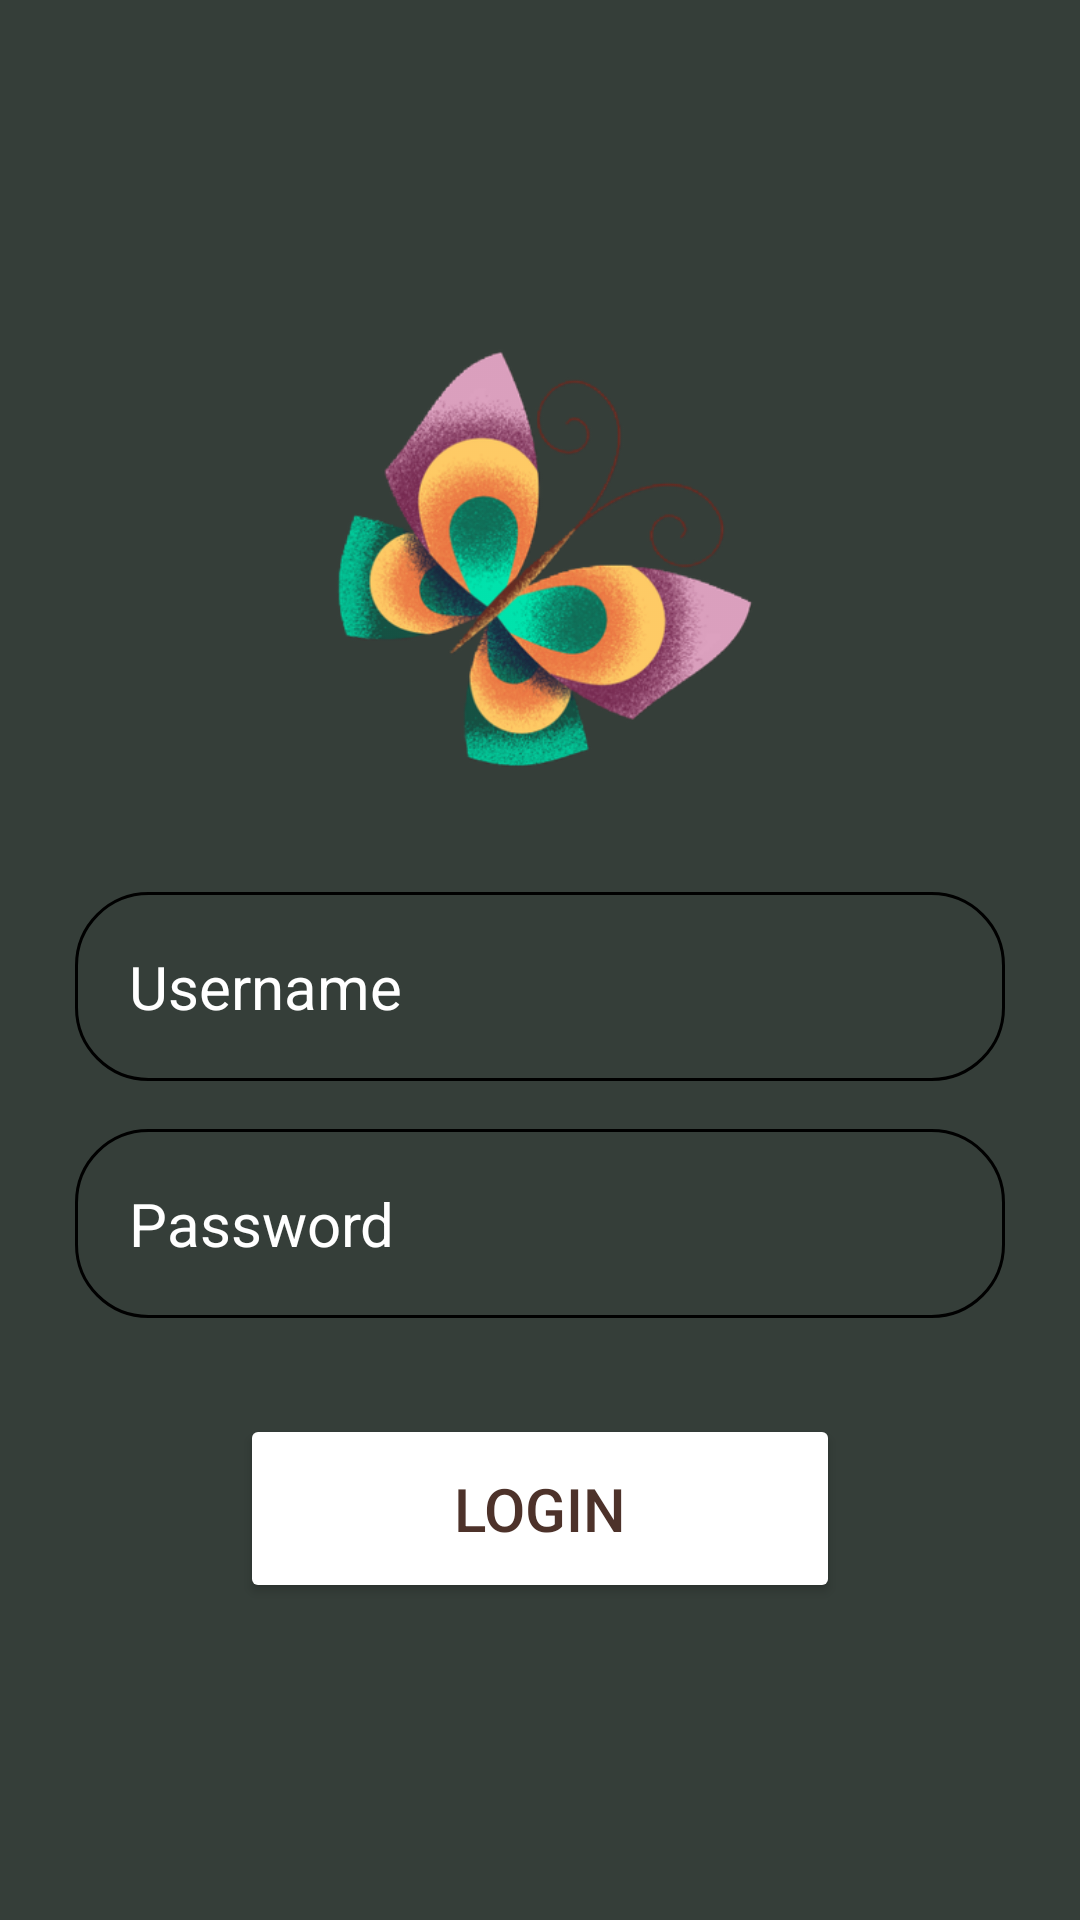

The Android layout XML behind this screen, and the referenced resources:
<!-- AndroidManifest.xml: application theme Theme.example -->
<!-- res/layout/activity_main.xml -->
<?xml version="1.0" encoding="utf-8"?>
<RelativeLayout xmlns:android="http://schemas.android.com/apk/res/android"
    xmlns:app="http://schemas.android.com/apk/res-auto"
    xmlns:tools="http://schemas.android.com/tools"
    android:id="@+id/main"
    android:background="#353e39"
    android:layout_width="match_parent"
    android:layout_height="match_parent"
    android:gravity="center"
    android:padding="25dp"
    tools:context=".MainActivity"
    android:fitsSystemWindows="true">

    <LinearLayout
        android:layout_width="match_parent"
        android:layout_height="wrap_content"
        android:gravity="center"
        android:orientation="vertical">

        <ImageView
            android:layout_width="160dp"
            android:layout_height="160dp"
            android:src="@drawable/logo"/>

        <EditText
            android:layout_width="match_parent"
            android:layout_height="wrap_content"
            android:layout_marginTop="32dp"
            android:hint="Username"
            android:textColor="@color/white"
            android:textColorHint="@color/white"
            android:background="@drawable/rounded_corner"
            android:textSize="20sp"
            android:padding="18dp"
            android:inputType="text"
            android:id="@+id/username_input"
            />

        <EditText
            android:layout_width="match_parent"
            android:layout_height="wrap_content"
            android:layout_marginTop="16dp"
            android:hint="Password"
            android:textColor="@color/white"
            android:textColorHint="@color/white"
            android:background="@drawable/rounded_corner"
            android:textSize="20sp"
            android:padding="18dp"
            android:inputType="textPassword"
            android:id="@+id/password_input"
            />

        <Button
            android:layout_width="200dp"
            android:layout_height="wrap_content"
            android:layout_gravity="center"
            android:text="Login"
            android:backgroundTint="@color/white"
            android:textColor="#4d322a"
            android:padding="18dp"
            android:layout_marginTop="32dp"
            android:textSize="20sp"
            android:id="@+id/login_btn"/>

    </LinearLayout>

</RelativeLayout>
<!-- resources referenced by this layout -->
<resources>
  <color name="white">#FFFFFFFF</color>
  <!-- drawable logo: png bitmap (drawable, 113508 bytes) -->
  <!-- drawable rounded_corner (drawable) -->
  <?xml version="1.0" encoding="utf-8"?>
  <shape xmlns:android="http://schemas.android.com/apk/res/android"
      android:shape="rectangle">
      <corners android:radius="24dp"/>
      <stroke android:width="1dp" android:color="@color/darkwhite"/>
      <solid android:color="@color/darkwhite"/>
  </shape>
  <style name="Theme.example" parent="Base.Theme.example" />
  <style name="Base.Theme.example" parent="Theme.Material3.DayNight.NoActionBar">
          
          
      </style>
</resources>
